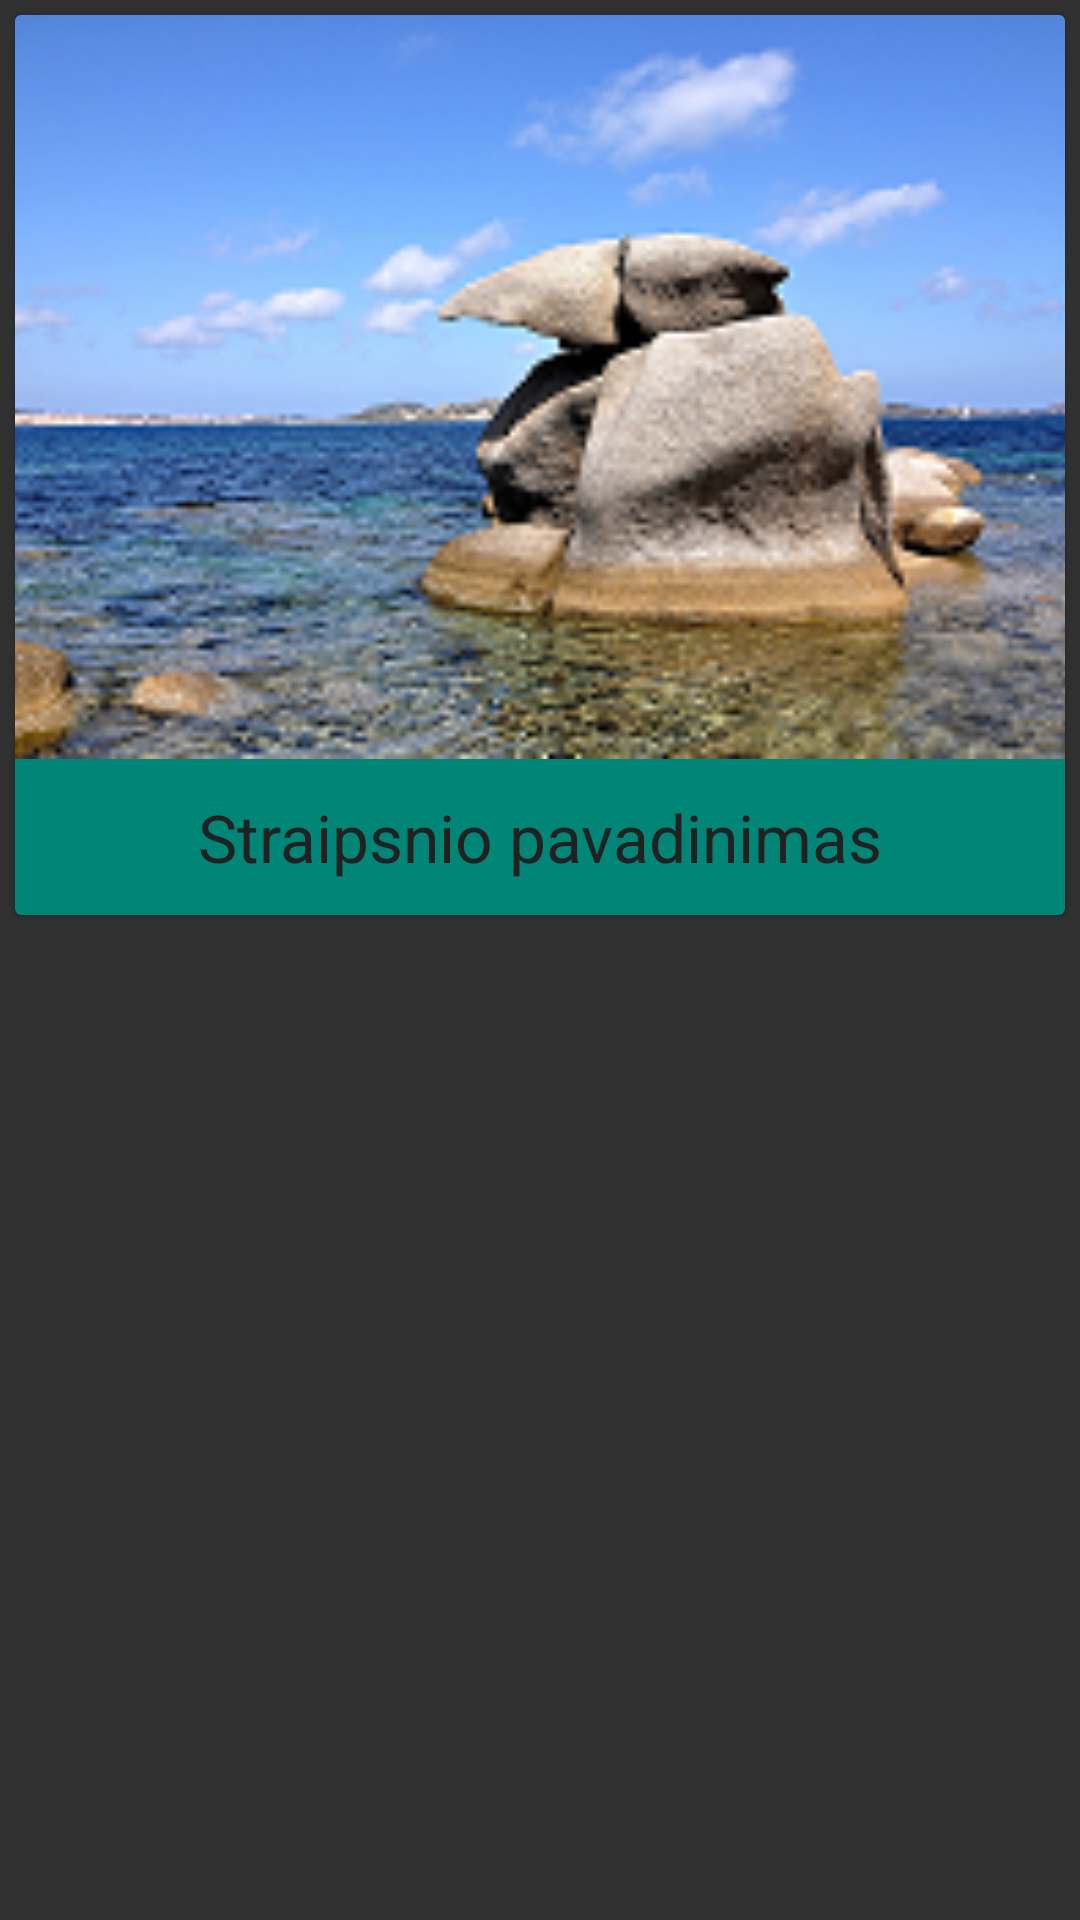

This screen was rendered from an Android layout file. Write that file and the resources it references.
<!-- AndroidManifest.xml: application theme AppTheme -->
<!-- res/layout/item3_layout.xml -->
<RelativeLayout xmlns:android="http://schemas.android.com/apk/res/android"
android:id="@+id/container_list_item"
android:layout_width="match_parent"
android:layout_height="match_parent">

<android.support.v7.widget.CardView xmlns:card_view="http://schemas.android.com/apk/res-auto"
    xmlns:android="http://schemas.android.com/apk/res/android"
    android:id="@+id/card_view"
    android:layout_width="match_parent"
    android:layout_height="300dp"
    card_view:cardCornerRadius="2dp"
    android:layout_margin="5dp"
    card_view:cardBackgroundColor="@color/colorCardBackground"
    card_view:cardElevation="1dp">

    <RelativeLayout
        android:layout_width="match_parent"
        android:layout_height="match_parent">


        <ImageView
            android:adjustViewBounds="true"
            android:layout_width="match_parent"
            android:layout_height="match_parent"
            android:id="@+id/imageView"
            android:src="@drawable/rocks"
            android:layout_above="@+id/txt_name"
            android:scaleType="centerCrop" />

        <TextView
            android:id="@+id/txt_name"
            android:textColor="@color/primary_material_dark"
            android:layout_width="wrap_content"
            android:layout_height="52dp"
            android:textAppearance="?android:attr/textAppearanceLarge"
            android:gravity="center_vertical"
            android:text="Straipsnio pavadinimas"
            android:layout_alignParentBottom="true"
            android:layout_centerHorizontal="true" />

    </RelativeLayout>
</android.support.v7.widget.CardView>
</RelativeLayout>
<!-- resources referenced by this layout -->
<resources>
  <color name="colorCardBackground">@color/material_deep_teal_500</color>
  <!-- drawable rocks: png bitmap (drawable, 79406 bytes) -->
  <style name="AppTheme" parent="AppTheme.Base" />
  <style name="AppTheme.Base" parent="Theme.AppCompat">
          <item name="colorPrimary">@color/colorPrimary</item>
          <item name="colorPrimaryDark">@color/colorPrimaryDark</item>
          <item name="colorAccent">@color/colorSecondary</item>
  
  
          <item name="android:windowNoTitle">true</item>
          <item name="windowActionBar">false</item>
      </style>
  <item name="colorPrimary" type="color">#00796B</item>
  <color name="colorPrimaryDark">#004D40</color>
  <item name="colorSecondary" type="color">#FF5722</item>
</resources>
